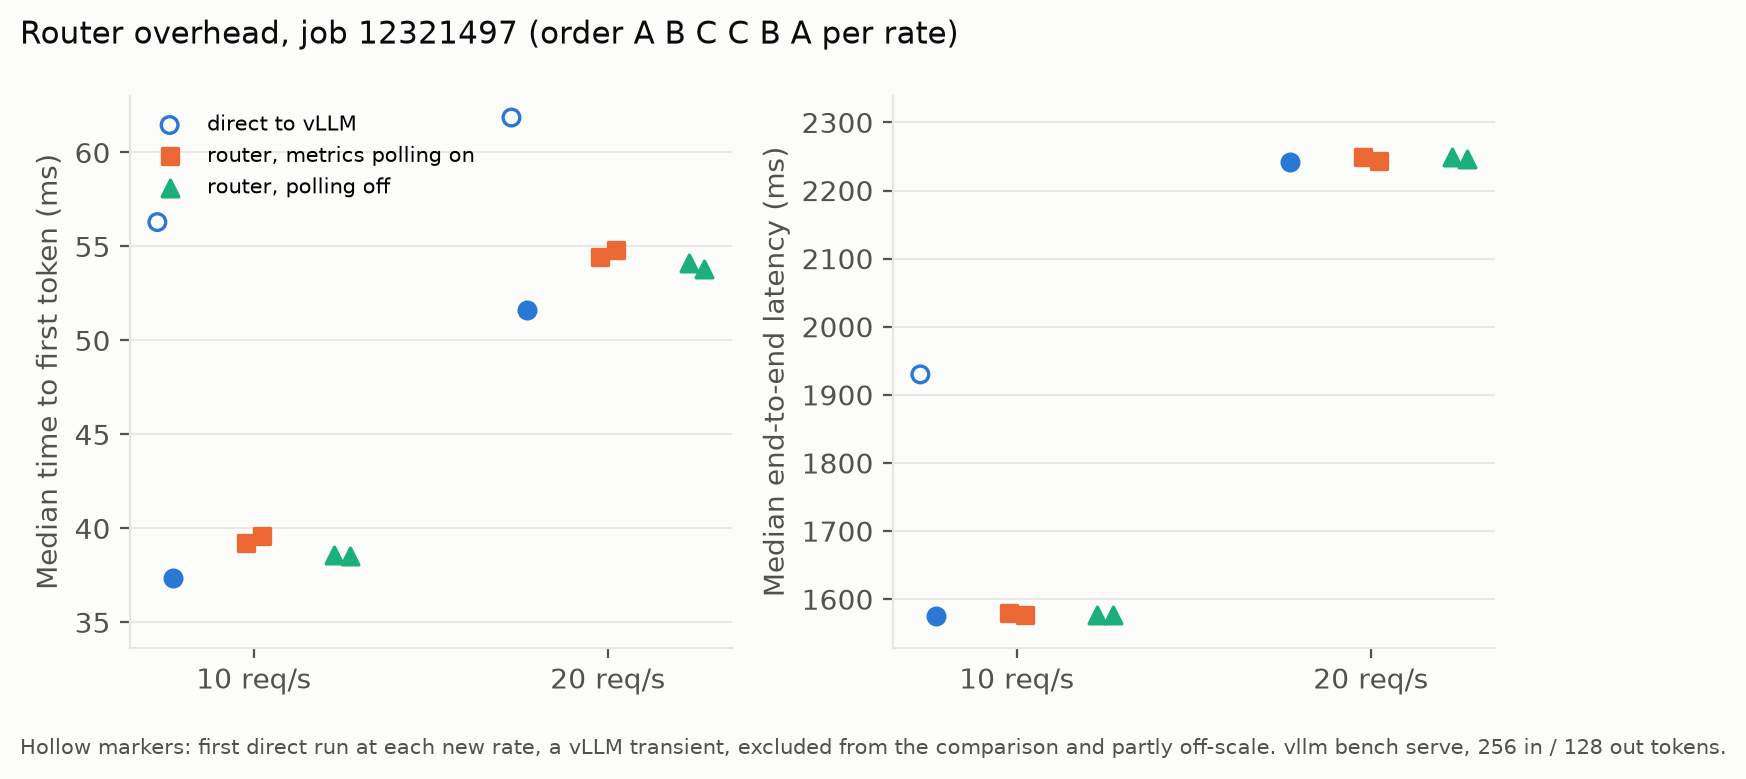

The table this chart was drawn from, first rows:
offered_rps, arm, run, metrics_polls, p50_ttft_ms, p50_e2el_ms, note
10, A, r10-1-A, 4, 56.3, 1930, first-at-rate (excluded)
10, B, r10-2-B, 2060, 39.23, 1579, 
10, C, r10-3-C, 4, 38.6, 1577, 
10, C, r10-4-C, 4, 38.51, 1576, 
10, B, r10-5-B, 2065, 39.59, 1577, 
10, A, r10-6-A, 4, 37.37, 1576, 
20, A, r20-1-A, 4, 61.86, 2502, first-at-rate (excluded)
20, B, r20-2-B, 2096, 54.41, 2249, 
20, C, r20-3-C, 4, 54.14, 2249, 
20, C, r20-4-C, 4, 53.82, 2246, 
20, B, r20-5-B, 2086, 54.8, 2243, 
20, A, r20-6-A, 4, 51.63, 2241, 
